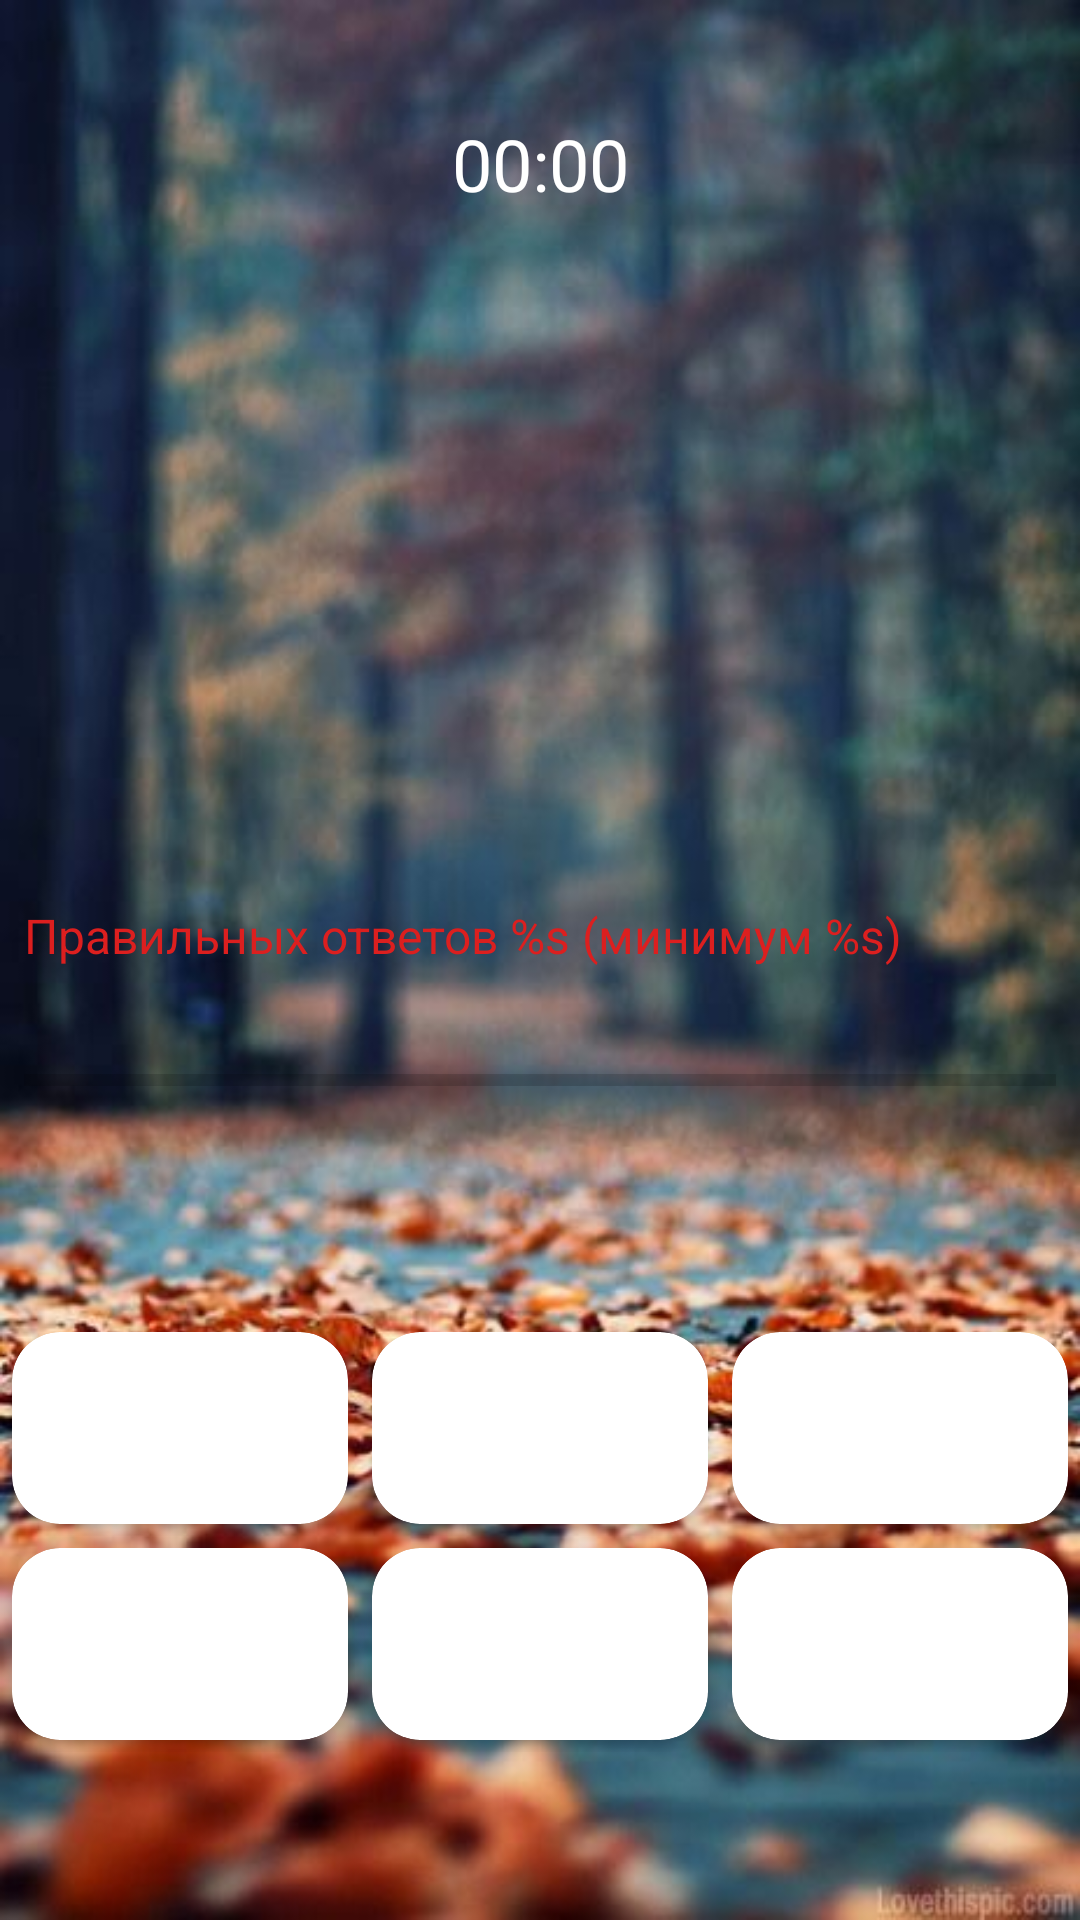

Write the Android layout XML for this screen, with the resource values it uses.
<!-- AndroidManifest.xml: application theme Theme.NumberComposition -->
<!-- res/layout/fragment_game.xml -->
<?xml version="1.0" encoding="utf-8"?>
<androidx.constraintlayout.widget.ConstraintLayout xmlns:android="http://schemas.android.com/apk/res/android"
    xmlns:app="http://schemas.android.com/apk/res-auto"
    xmlns:tools="http://schemas.android.com/tools"
    android:layout_width="match_parent"
    android:layout_height="match_parent"
    android:background="@drawable/game_fragment_background"
    tools:context=".presentation.GameFragment">

    <TextView
        android:id="@+id/tv_timer"
        android:layout_width="wrap_content"
        android:layout_height="wrap_content"
        android:text="@string/text_time"
        android:textColor="@color/white"
        android:textSize="24sp"
        app:layout_constraintBottom_toTopOf="@+id/guideline8"
        app:layout_constraintEnd_toEndOf="parent"
        app:layout_constraintStart_toStartOf="parent"
        app:layout_constraintTop_toTopOf="@+id/guideline7" />

    <androidx.cardview.widget.CardView
        android:id="@+id/cv_sum"
        android:layout_width="wrap_content"
        android:layout_height="wrap_content"
        style="@style/StyleBackQuestion"
        app:layout_constraintBottom_toTopOf="@+id/cv_left_number"
        app:layout_constraintEnd_toEndOf="@+id/tv_timer"
        app:layout_constraintStart_toStartOf="@+id/tv_timer"
        app:layout_constraintTop_toTopOf="@+id/guideline8">

        <TextView
            android:id="@+id/tv_sum"
            android:text="@string/_1"
            style="@style/StyleTextQuestion" />

    </androidx.cardview.widget.CardView>

    <androidx.cardview.widget.CardView
        android:id="@+id/cv_left_number"
        style="@style/StyleBackQuestion"
        android:layout_width="wrap_content"
        android:layout_height="wrap_content"
        app:layout_constraintBottom_toTopOf="@+id/guideline9"
        app:layout_constraintEnd_toStartOf="@+id/cv_question"
        app:layout_constraintStart_toStartOf="parent"
        app:layout_constraintTop_toBottomOf="@+id/cv_sum">

        <TextView
            android:id="@+id/tv_left_number"
            style="@style/StyleTextQuestion"
            android:text="@string/_1" />

    </androidx.cardview.widget.CardView>

    <androidx.cardview.widget.CardView
        android:id="@+id/cv_question"
        android:layout_width="wrap_content"
        android:layout_height="wrap_content"
        style="@style/StyleBackQuestion"
        app:layout_constraintBottom_toBottomOf="@+id/cv_left_number"
        app:layout_constraintEnd_toEndOf="parent"
        app:layout_constraintStart_toEndOf="@+id/cv_left_number"
        app:layout_constraintTop_toTopOf="@+id/cv_left_number">

        <TextView
            android:id="@+id/tv_question"
            android:text="@string/question_text"
            style="@style/StyleTextQuestion" />

    </androidx.cardview.widget.CardView>

    <LinearLayout
        android:id="@+id/linearLayout3"
        android:layout_width="match_parent"
        android:layout_height="wrap_content"
        android:orientation="vertical"
        android:weightSum="2"
        app:layout_constraintBottom_toBottomOf="parent"
        app:layout_constraintEnd_toEndOf="parent"
        app:layout_constraintStart_toStartOf="parent"
        app:layout_constraintTop_toBottomOf="@+id/linearLayout4">

        <LinearLayout
            android:layout_width="match_parent"
            android:layout_height="wrap_content"
            android:layout_weight="1"
            android:orientation="horizontal"
            android:weightSum="3">

            <androidx.cardview.widget.CardView
                android:id="@+id/cv_option_1"
                style="@style/OptionCVStyle"
                android:layout_weight="1"
                tools:ignore="NestedWeights">

                <TextView
                    android:id="@+id/tv_option_1"
                    style="@style/OptionTVStyle" />

            </androidx.cardview.widget.CardView>

            <androidx.cardview.widget.CardView
                android:id="@+id/cv_option_2"
                style="@style/OptionCVStyle"
                android:layout_weight="1">

                <TextView
                    android:id="@+id/tv_option_2"
                    style="@style/OptionTVStyle" />

            </androidx.cardview.widget.CardView>

            <androidx.cardview.widget.CardView
                android:id="@+id/cv_option_3"
                style="@style/OptionCVStyle"
                android:layout_weight="1">

                <TextView
                    android:id="@+id/tv_option_3"
                    style="@style/OptionTVStyle" />

            </androidx.cardview.widget.CardView>

        </LinearLayout>

        <LinearLayout
            android:layout_width="match_parent"
            android:layout_height="wrap_content"
            android:layout_weight="1"
            android:orientation="horizontal"
            android:weightSum="3">

            <androidx.cardview.widget.CardView
                android:id="@+id/cv_option_4"
                style="@style/OptionCVStyle"
                android:layout_weight="1"
                tools:ignore="NestedWeights">

                <TextView
                    android:id="@+id/tv_option_4"
                    style="@style/OptionTVStyle" />

            </androidx.cardview.widget.CardView>

            <androidx.cardview.widget.CardView
                android:id="@+id/cv_option_5"
                style="@style/OptionCVStyle"
                android:layout_weight="1">

                <TextView
                    android:id="@+id/tv_option_5"
                    style="@style/OptionTVStyle" />

            </androidx.cardview.widget.CardView>

            <androidx.cardview.widget.CardView
                android:id="@+id/cv_option_6"
                style="@style/OptionCVStyle"
                android:layout_weight="1">

                <TextView
                    android:id="@+id/tv_option_6"
                    style="@style/OptionTVStyle" />

            </androidx.cardview.widget.CardView>
        </LinearLayout>
    </LinearLayout>

    <LinearLayout
        android:id="@+id/linearLayout4"
        android:layout_width="match_parent"
        android:layout_height="0dp"
        android:orientation="vertical"
        android:weightSum="2"
        app:layout_constraintBottom_toTopOf="@+id/guideline10"
        app:layout_constraintEnd_toEndOf="parent"
        app:layout_constraintHorizontal_bias="0.0"
        app:layout_constraintStart_toStartOf="parent"
        app:layout_constraintTop_toTopOf="@+id/guideline9">

        <TextView
            android:id="@+id/tvAnswersProgress"
            android:layout_width="match_parent"
            android:layout_height="match_parent"
            android:layout_margin="8dp"
            android:layout_weight="1"
            android:gravity="center_vertical"
            android:text="@string/text_explanation_of_what_percentage_of_correct_answers"
            android:textColor="@color/color_level_hard"
            android:textSize="16sp"
            app:layout_constraintEnd_toEndOf="parent"
            app:layout_constraintStart_toStartOf="parent" />

        <ProgressBar
            android:id="@+id/progressBar"
            style="?android:attr/progressBarStyleHorizontal"
            android:layout_width="match_parent"
            android:layout_height="match_parent"
            android:layout_gravity="center_vertical"
            android:layout_margin="8dp"
            android:layout_weight="1"
            app:layout_constraintEnd_toEndOf="parent"
            app:layout_constraintStart_toStartOf="parent" />

    </LinearLayout>

    <androidx.constraintlayout.widget.Guideline
        android:id="@+id/guideline7"
        android:layout_width="wrap_content"
        android:layout_height="wrap_content"
        android:orientation="horizontal"
        app:layout_constraintGuide_percent="0.02" />

    <androidx.constraintlayout.widget.Guideline
        android:id="@+id/guideline8"
        android:layout_width="wrap_content"
        android:layout_height="wrap_content"
        android:orientation="horizontal"
        app:layout_constraintGuide_percent="0.15" />

    <androidx.constraintlayout.widget.Guideline
        android:id="@+id/guideline9"
        android:layout_width="wrap_content"
        android:layout_height="wrap_content"
        android:orientation="horizontal"
        app:layout_constraintGuide_percent="0.45" />

    <androidx.constraintlayout.widget.Guideline
        android:id="@+id/guideline10"
        android:layout_width="wrap_content"
        android:layout_height="wrap_content"
        android:orientation="horizontal"
        app:layout_constraintGuide_percent="0.6" />

</androidx.constraintlayout.widget.ConstraintLayout>
<!-- resources referenced by this layout -->
<resources>
  <color name="color_level_hard">#DC1F1F</color>
  <color name="white">#FFFFFFFF</color>
  <!-- drawable game_fragment_background: jpg bitmap (drawable-v24, 48824 bytes) -->
  <string name="_1">1</string>
  <string name="question_text">\?</string>
  <string name="text_explanation_of_what_percentage_of_correct_answers">Правильных ответов %s (минимум %s)</string>
  <string name="text_time">00:00</string>
  <style name="OptionCVStyle" parent="Theme.MaterialComponents.DayNight.NoActionBar">
          <item name="android:layout_margin">@dimen/option_margin</item>
          <item name="elevation">@dimen/option_elevation</item>
          <item name="android:layout_width">@dimen/option_width</item>
          <item name="android:layout_height">@dimen/option_height</item>
          <item name="cardCornerRadius">@dimen/option_card_radius</item>
      </style>
  <style name="OptionTVStyle" parent="Theme.MaterialComponents.DayNight.NoActionBar">
          <item name="android:textSize">@dimen/text_size</item>
          <item name="android:layout_gravity">center</item>
          <item name="android:textStyle">bold</item>
          <item name="android:textColor">@color/white</item>
          <item name="android:text">@string/option</item>
          <item name="android:layout_width">wrap_content</item>
          <item name="android:layout_height">wrap_content</item>
      </style>
  <style name="Theme.NumberComposition" parent="Theme.MaterialComponents.DayNight.NoActionBar">
          
          <item name="colorPrimary">@color/purple_500</item>
          <item name="colorPrimaryVariant">@color/purple_700</item>
          <item name="colorOnPrimary">@color/white</item>
          
          <item name="colorSecondary">@color/teal_200</item>
          <item name="colorSecondaryVariant">@color/teal_700</item>
          <item name="colorOnSecondary">@color/black</item>
          
          <item name="android:statusBarColor" tools:targetApi="l">?attr/colorPrimaryVariant</item>
          
          <item name="android:windowFullscreen">true</item>
      </style>
  <dimen name="option_margin">4dp</dimen>
  <dimen name="option_elevation">16dp</dimen>
  <dimen name="option_width">0dp</dimen>
  <dimen name="option_height">64dp</dimen>
  <dimen name="option_card_radius">16dp</dimen>
  <dimen name="text_size">32sp</dimen>
  <string name="option">1</string>
  <color name="purple_500">#FF6200EE</color>
  <color name="purple_700">#FF3700B3</color>
  <color name="teal_200">#FF03DAC5</color>
  <color name="teal_700">#FF018786</color>
  <color name="black">#FF000000</color>
</resources>
